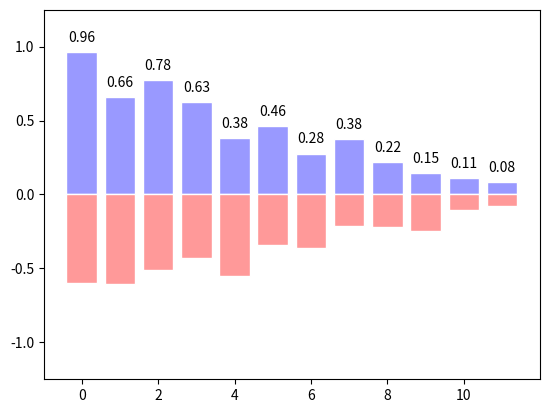

Python code for this plot:
import numpy as np
import matplotlib.pyplot as plt

n = 12
X = np.arange(n)
Y1 = (1 - X / float(n)) * np.random.uniform(0.5, 1.0, n)
Y2 = (1 - X / float(n)) * np.random.uniform(0.5, 1.0, n)

plt.bar(X, +Y1, facecolor='#9999ff', edgecolor='white')
plt.bar(X, -Y2, facecolor='#ff9999', edgecolor='white')

for x, y in zip(X, Y1):
    plt.text(x, y + 0.05, '{:.2f}'.format(y), ha='center', va='bottom')  # Adicionado o formato do texto e alinhamento

plt.ylim(-1.25, +1.25)
plt.show()
